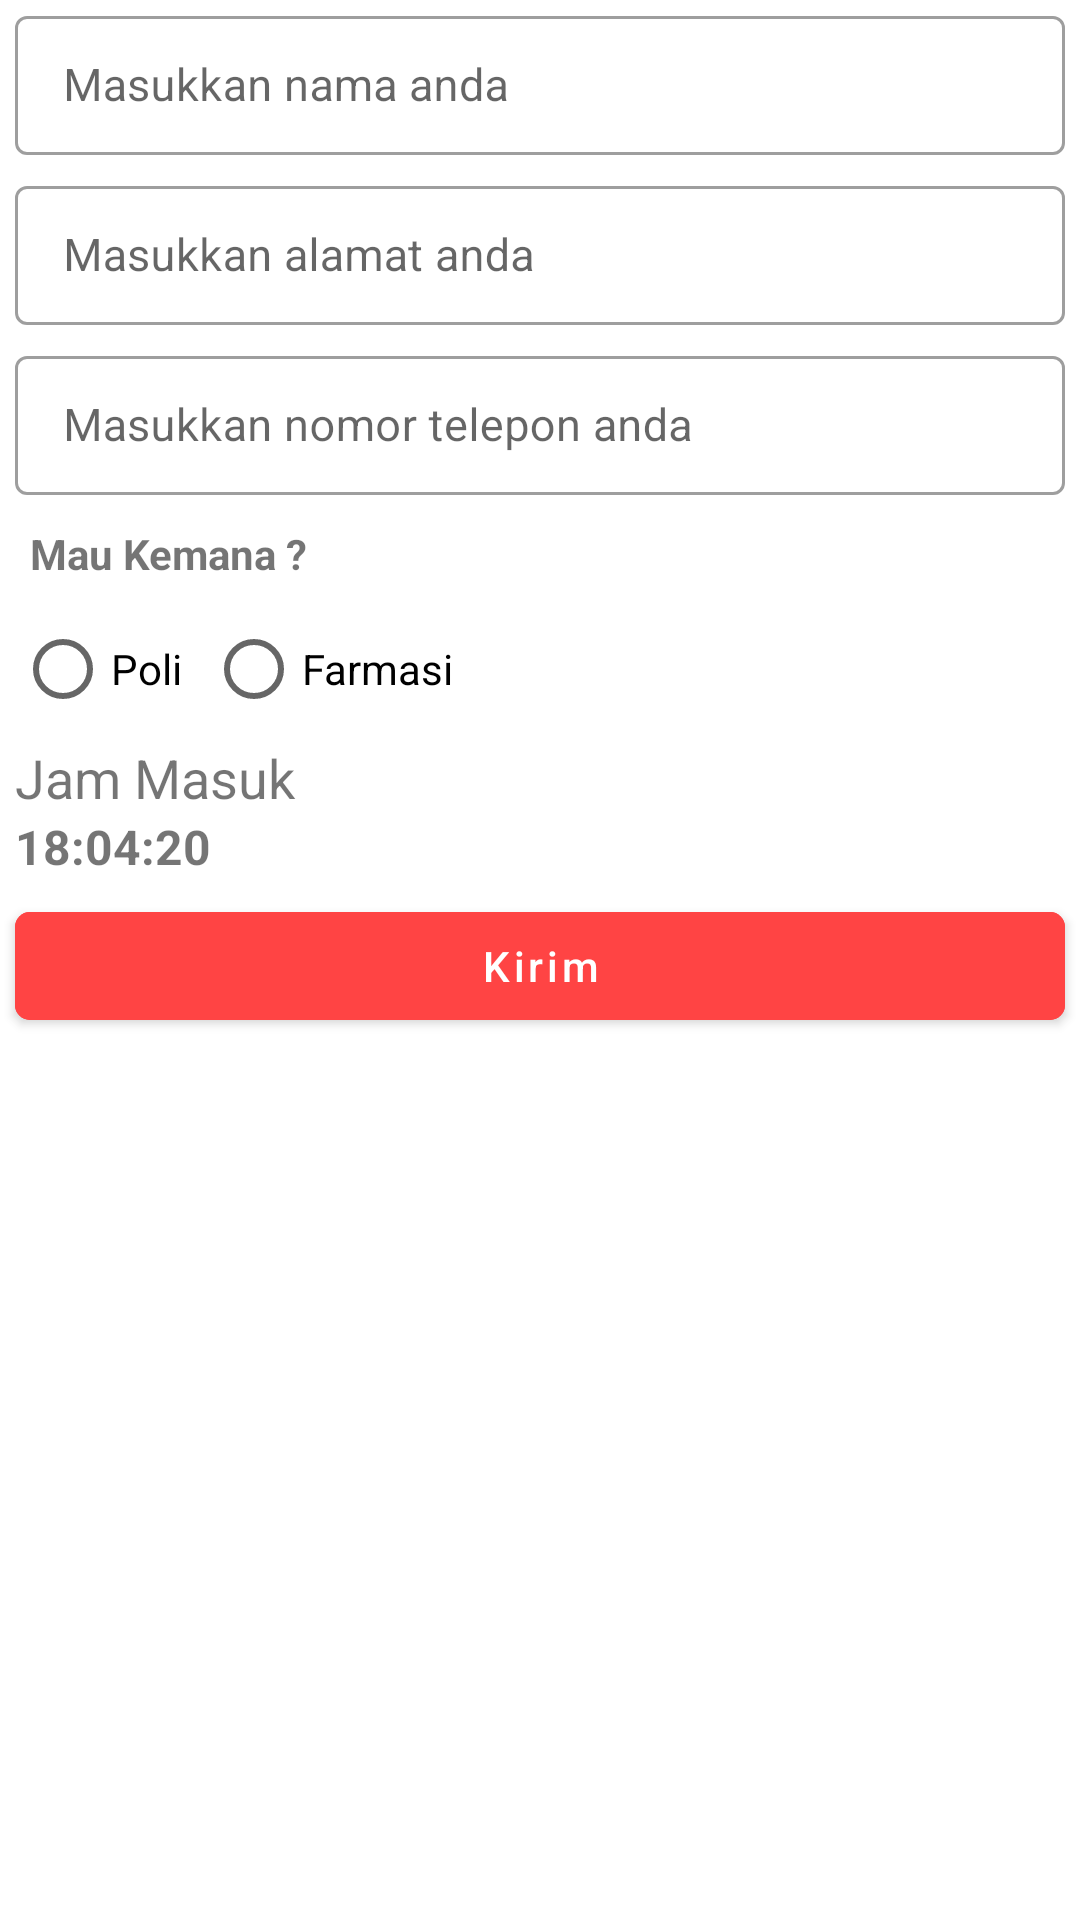

Android layout source for this screen:
<!-- AndroidManifest.xml: application theme Theme.ProjectTugas -->
<!-- res/layout/layout_pendfataran.xml -->
<?xml version="1.0" encoding="utf-8"?>
<androidx.constraintlayout.widget.ConstraintLayout xmlns:android="http://schemas.android.com/apk/res/android"
    xmlns:tools="http://schemas.android.com/tools"
    android:layout_width="match_parent"
    android:layout_height="match_parent"
    xmlns:app="http://schemas.android.com/apk/res-auto">


    <com.google.android.material.textfield.TextInputLayout
        android:layout_width="match_parent"
        android:layout_height="wrap_content"
        app:layout_constraintTop_toTopOf="parent"
        app:layout_constraintEnd_toEndOf="parent"
        app:layout_constraintStart_toStartOf="parent"
        android:hint="Masukkan nama anda"
        android:id="@+id/textFieldName"
        android:layout_marginBottom="5dp"
        style="@style/Widget.MaterialComponents.TextInputLayout.OutlinedBox.Dense"
        android:layout_marginStart="5dp"
        android:layout_marginEnd="5dp">


        <com.google.android.material.textfield.TextInputEditText
            android:layout_width="match_parent"
            android:layout_height="wrap_content"
            android:textSize="15sp"
            android:inputType="textPersonName"
            android:id="@+id/editTextName"
            />



    </com.google.android.material.textfield.TextInputLayout>

    <com.google.android.material.textfield.TextInputLayout
        android:layout_width="match_parent"
        android:layout_height="wrap_content"
        app:layout_constraintTop_toBottomOf="@id/textFieldName"
        app:layout_constraintEnd_toEndOf="parent"
        app:layout_constraintStart_toStartOf="parent"
        android:hint="Masukkan alamat anda"
        android:layout_marginTop="5dp"
        android:id="@+id/textFieldAlamat"
        style="@style/Widget.MaterialComponents.TextInputLayout.OutlinedBox.Dense"
        android:layout_marginStart="5dp"
        android:layout_marginEnd="5dp">


        <com.google.android.material.textfield.TextInputEditText
            android:layout_width="match_parent"
            android:layout_height="wrap_content"
            android:textSize="15sp"
            android:inputType="textPersonName"
            android:id="@+id/editTextAlamat"
            />

    </com.google.android.material.textfield.TextInputLayout>

    <com.google.android.material.textfield.TextInputLayout
        android:layout_width="match_parent"
        android:layout_height="wrap_content"
        app:layout_constraintTop_toBottomOf="@id/textFieldAlamat"
        app:layout_constraintEnd_toEndOf="parent"
        app:layout_constraintStart_toStartOf="parent"
        android:hint="Masukkan nomor telepon anda"
        android:id="@+id/textFieldNmrHandphone"
        android:layout_marginTop="5dp"
        style="@style/Widget.MaterialComponents.TextInputLayout.OutlinedBox.Dense"
        android:layout_marginStart="5dp"
        android:layout_marginEnd="5dp">


        <com.google.android.material.textfield.TextInputEditText
            android:layout_width="match_parent"
            android:layout_height="wrap_content"
            android:textSize="15sp"
            android:inputType="textPersonName"
            android:id="@+id/editTextNmrHandphone"
            />



    </com.google.android.material.textfield.TextInputLayout>

    <com.google.android.material.textview.MaterialTextView
        android:layout_width="0dp"
        android:layout_height="wrap_content"
        android:textStyle="bold"
        android:id="@+id/mtv_text_mau_kemana"
        app:layout_constraintStart_toStartOf="@id/textFieldNmrHandphone"
        app:layout_constraintEnd_toEndOf="@id/textFieldNmrHandphone"
        android:text="Mau Kemana ?"
        android:layout_marginTop="10dp"
        app:layout_constraintTop_toBottomOf="@id/textFieldNmrHandphone"
        android:layout_marginStart="5dp"
        />

    <RadioGroup
        android:id="@+id/rg_pilihan_mau_kemana"
        android:layout_width="match_parent"
        android:layout_height="wrap_content"
        android:layout_marginTop="5dp"
        android:orientation="horizontal"
        app:layout_constraintTop_toBottomOf="@id/mtv_text_mau_kemana">


        <RadioButton
            android:layout_width="wrap_content"
            android:layout_height="wrap_content"
            android:text="Poli"
            android:onClick="choosePoli"
            android:layout_marginStart="5dp"
            android:id="@+id/rb_poli" />

        <RadioButton
            android:layout_width="wrap_content"
            android:layout_height="wrap_content"
            android:text="Farmasi"
            android:onClick="choosePoli"
            android:layout_marginStart="8dp"
            android:id="@+id/rb_farmasi" />

    </RadioGroup>

    <com.google.android.material.textfield.TextInputLayout
        android:layout_width="0dp"
        android:id="@+id/menu_poli"
        android:visibility="gone"
        android:layout_height="wrap_content"
        app:layout_constraintStart_toStartOf="@id/textFieldNmrHandphone"
        app:layout_constraintEnd_toEndOf="@id/textFieldNmrHandphone"
        app:layout_constraintTop_toBottomOf="@id/rg_pilihan_mau_kemana"
        android:layout_marginTop="5dp"
        style="@style/Widget.MaterialComponents.TextInputLayout.OutlinedBox.Dense.ExposedDropdownMenu"
        android:hint="Menu Poli"
        android:padding="5dp"
        >

        <AutoCompleteTextView
            android:layout_width="match_parent"
            android:layout_height="match_parent"
            android:inputType="none"
            android:textSize="15sp"
            android:id="@+id/at_menu_poli"
            tools:ignore="LabelFor" />


    </com.google.android.material.textfield.TextInputLayout>

     <com.google.android.material.textview.MaterialTextView
         android:layout_width="0dp"
         android:layout_height="wrap_content"
         android:id="@+id/tv_jam_masuk"
         app:layout_constraintTop_toBottomOf="@id/menu_poli"
         app:layout_constraintEnd_toEndOf="@id/textFieldNmrHandphone"
         android:text="Jam Masuk"
         android:textSize="18sp"
         app:layout_constraintStart_toStartOf="@id/textFieldNmrHandphone"/>

    <com.google.android.material.textview.MaterialTextView
        android:layout_width="0dp"
        android:layout_height="wrap_content"
        app:layout_constraintTop_toBottomOf="@id/tv_jam_masuk"
        app:layout_constraintEnd_toEndOf="@id/textFieldNmrHandphone"
        android:text="18:04:20"
        android:textSize="16sp"
        android:textStyle="bold"
        android:id="@+id/mtv_subtitle_jam_masuk"
        app:layout_constraintStart_toStartOf="@id/textFieldNmrHandphone" />


    <com.google.android.material.button.MaterialButton
        android:layout_width="0dp"
        android:id="@+id/btn_kirim"
        app:layout_constraintStart_toStartOf="@id/textFieldNmrHandphone"
        android:layout_height="wrap_content"
        app:layout_constraintEnd_toEndOf="@id/textFieldNmrHandphone"
        app:layout_constraintTop_toBottomOf="@id/mtv_subtitle_jam_masuk"
        android:backgroundTint="@android:color/holo_red_light"
        android:text="Kirim"
        android:layout_marginTop="5dp"
        app:cornerRadius="5dp"
        android:textAllCaps="false"/>


</androidx.constraintlayout.widget.ConstraintLayout>
<!-- resources referenced by this layout -->
<resources>
  <style name="Theme.ProjectTugas" parent="Theme.MaterialComponents.DayNight.DarkActionBar">
          
          <item name="colorPrimary">@color/purple_500</item>
          <item name="colorPrimaryVariant">@color/purple_700</item>
          <item name="colorOnPrimary">@color/white</item>
          
          <item name="colorSecondary">@color/teal_200</item>
          <item name="colorSecondaryVariant">@color/teal_700</item>
          <item name="colorOnSecondary">@color/black</item>
          
          <item name="android:statusBarColor" tools:targetApi="l">?attr/colorPrimaryVariant</item>
          
      </style>
  <!-- not gathered from this repository: default colours our renderer supplied (Android Studio template values) -->
  <color name="purple_500">#FF6200EE</color>
  <color name="purple_700">#FF3700B3</color>
  <color name="teal_200">#FF03DAC5</color>
  <color name="teal_700">#FF018786</color>
  <color name="black">#FF000000</color>
  <color name="white">#FFFFFFFF</color>
</resources>
